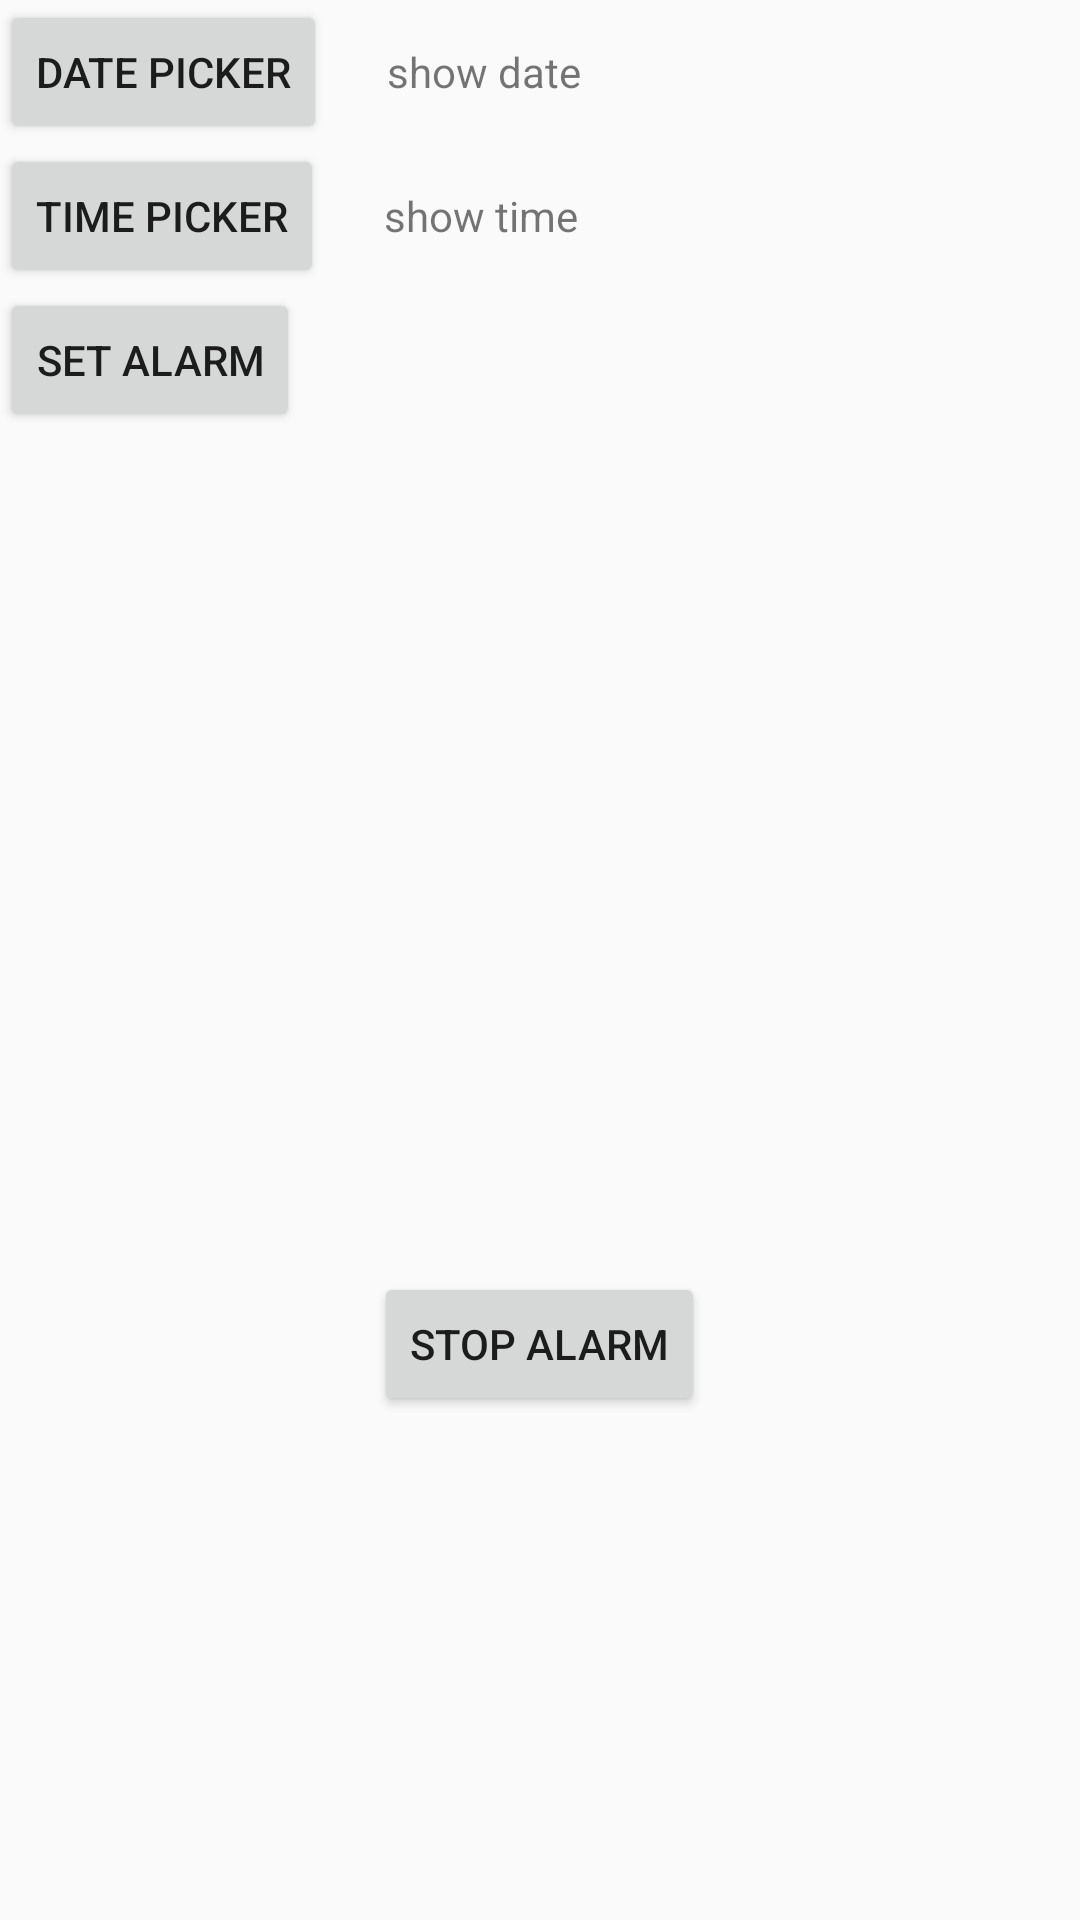

Write the Android layout XML for this screen, with the resource values it uses.
<!-- AndroidManifest.xml: application theme AppTheme -->
<!-- res/layout/alarm_fragment_layout.xml -->
<?xml version="1.0" encoding="utf-8"?>
<RelativeLayout xmlns:android="http://schemas.android.com/apk/res/android"
              android:orientation="vertical"
              android:layout_width="match_parent"
              android:layout_height="match_parent">


    <RelativeLayout
        android:id="@+id/date_picker"
        android:layout_width="wrap_content"
        android:layout_height="wrap_content">


        <Button
            android:id="@+id/btn_date_picker"
            android:layout_width="wrap_content"
            android:text="@string/date_picker"
            android:layout_height="wrap_content"/>

        <TextView
            android:id="@+id/show_date"
            android:layout_width="wrap_content"
            android:layout_toRightOf="@+id/btn_date_picker"
            android:layout_marginLeft="20dp"
            android:text="@string/show_date"
            android:layout_centerVertical="true"
            android:layout_height="wrap_content"/>



    </RelativeLayout>


    <RelativeLayout
        android:id="@+id/time_picker"
        android:layout_width="wrap_content"
        android:layout_below="@+id/date_picker"
        android:layout_height="wrap_content">



        <Button
            android:id="@+id/btn_time_picker"
            android:layout_width="wrap_content"
            android:text="@string/time_picker"
            android:layout_height="wrap_content"/>


        <TextView
            android:id="@+id/show_time"
            android:layout_width="wrap_content"
            android:layout_toRightOf="@+id/btn_time_picker"
            android:layout_marginLeft="20dp"
            android:text="@string/show_time"
            android:layout_centerVertical="true"
            android:layout_height="wrap_content"/>


    </RelativeLayout>



    <Button
        android:id="@+id/set_alarm"
        android:layout_below="@+id/time_picker"
        android:layout_width="wrap_content"
        android:text="@string/set_alarm"
        android:layout_height="wrap_content"/>


    <Button
        android:id="@+id/stop_alarm"
        android:layout_width="wrap_content"
        android:layout_height="wrap_content"
        android:text="@string/stop_alarm"
        android:layout_alignParentBottom="true"
        android:layout_centerHorizontal="true"
        android:layout_marginBottom="168dp"/>




</RelativeLayout>
<!-- resources referenced by this layout -->
<resources>
  <string name="date_picker">date picker</string>
  <string name="set_alarm">set alarm</string>
  <string name="show_date">show date</string>
  <string name="show_time">show time</string>
  <string name="stop_alarm">stop alarm</string>
  <string name="time_picker">time picker</string>
  <style name="AppTheme" parent="Theme.AppCompat.Light.NoActionBar">
          
          <item name="colorPrimary">@color/primary</item>
          <item name="colorPrimaryDark">@color/primary_dark</item>
      </style>
  <color name="primary">#70C2DE</color>
  <color name="primary_dark">#70C2DE</color>
</resources>
